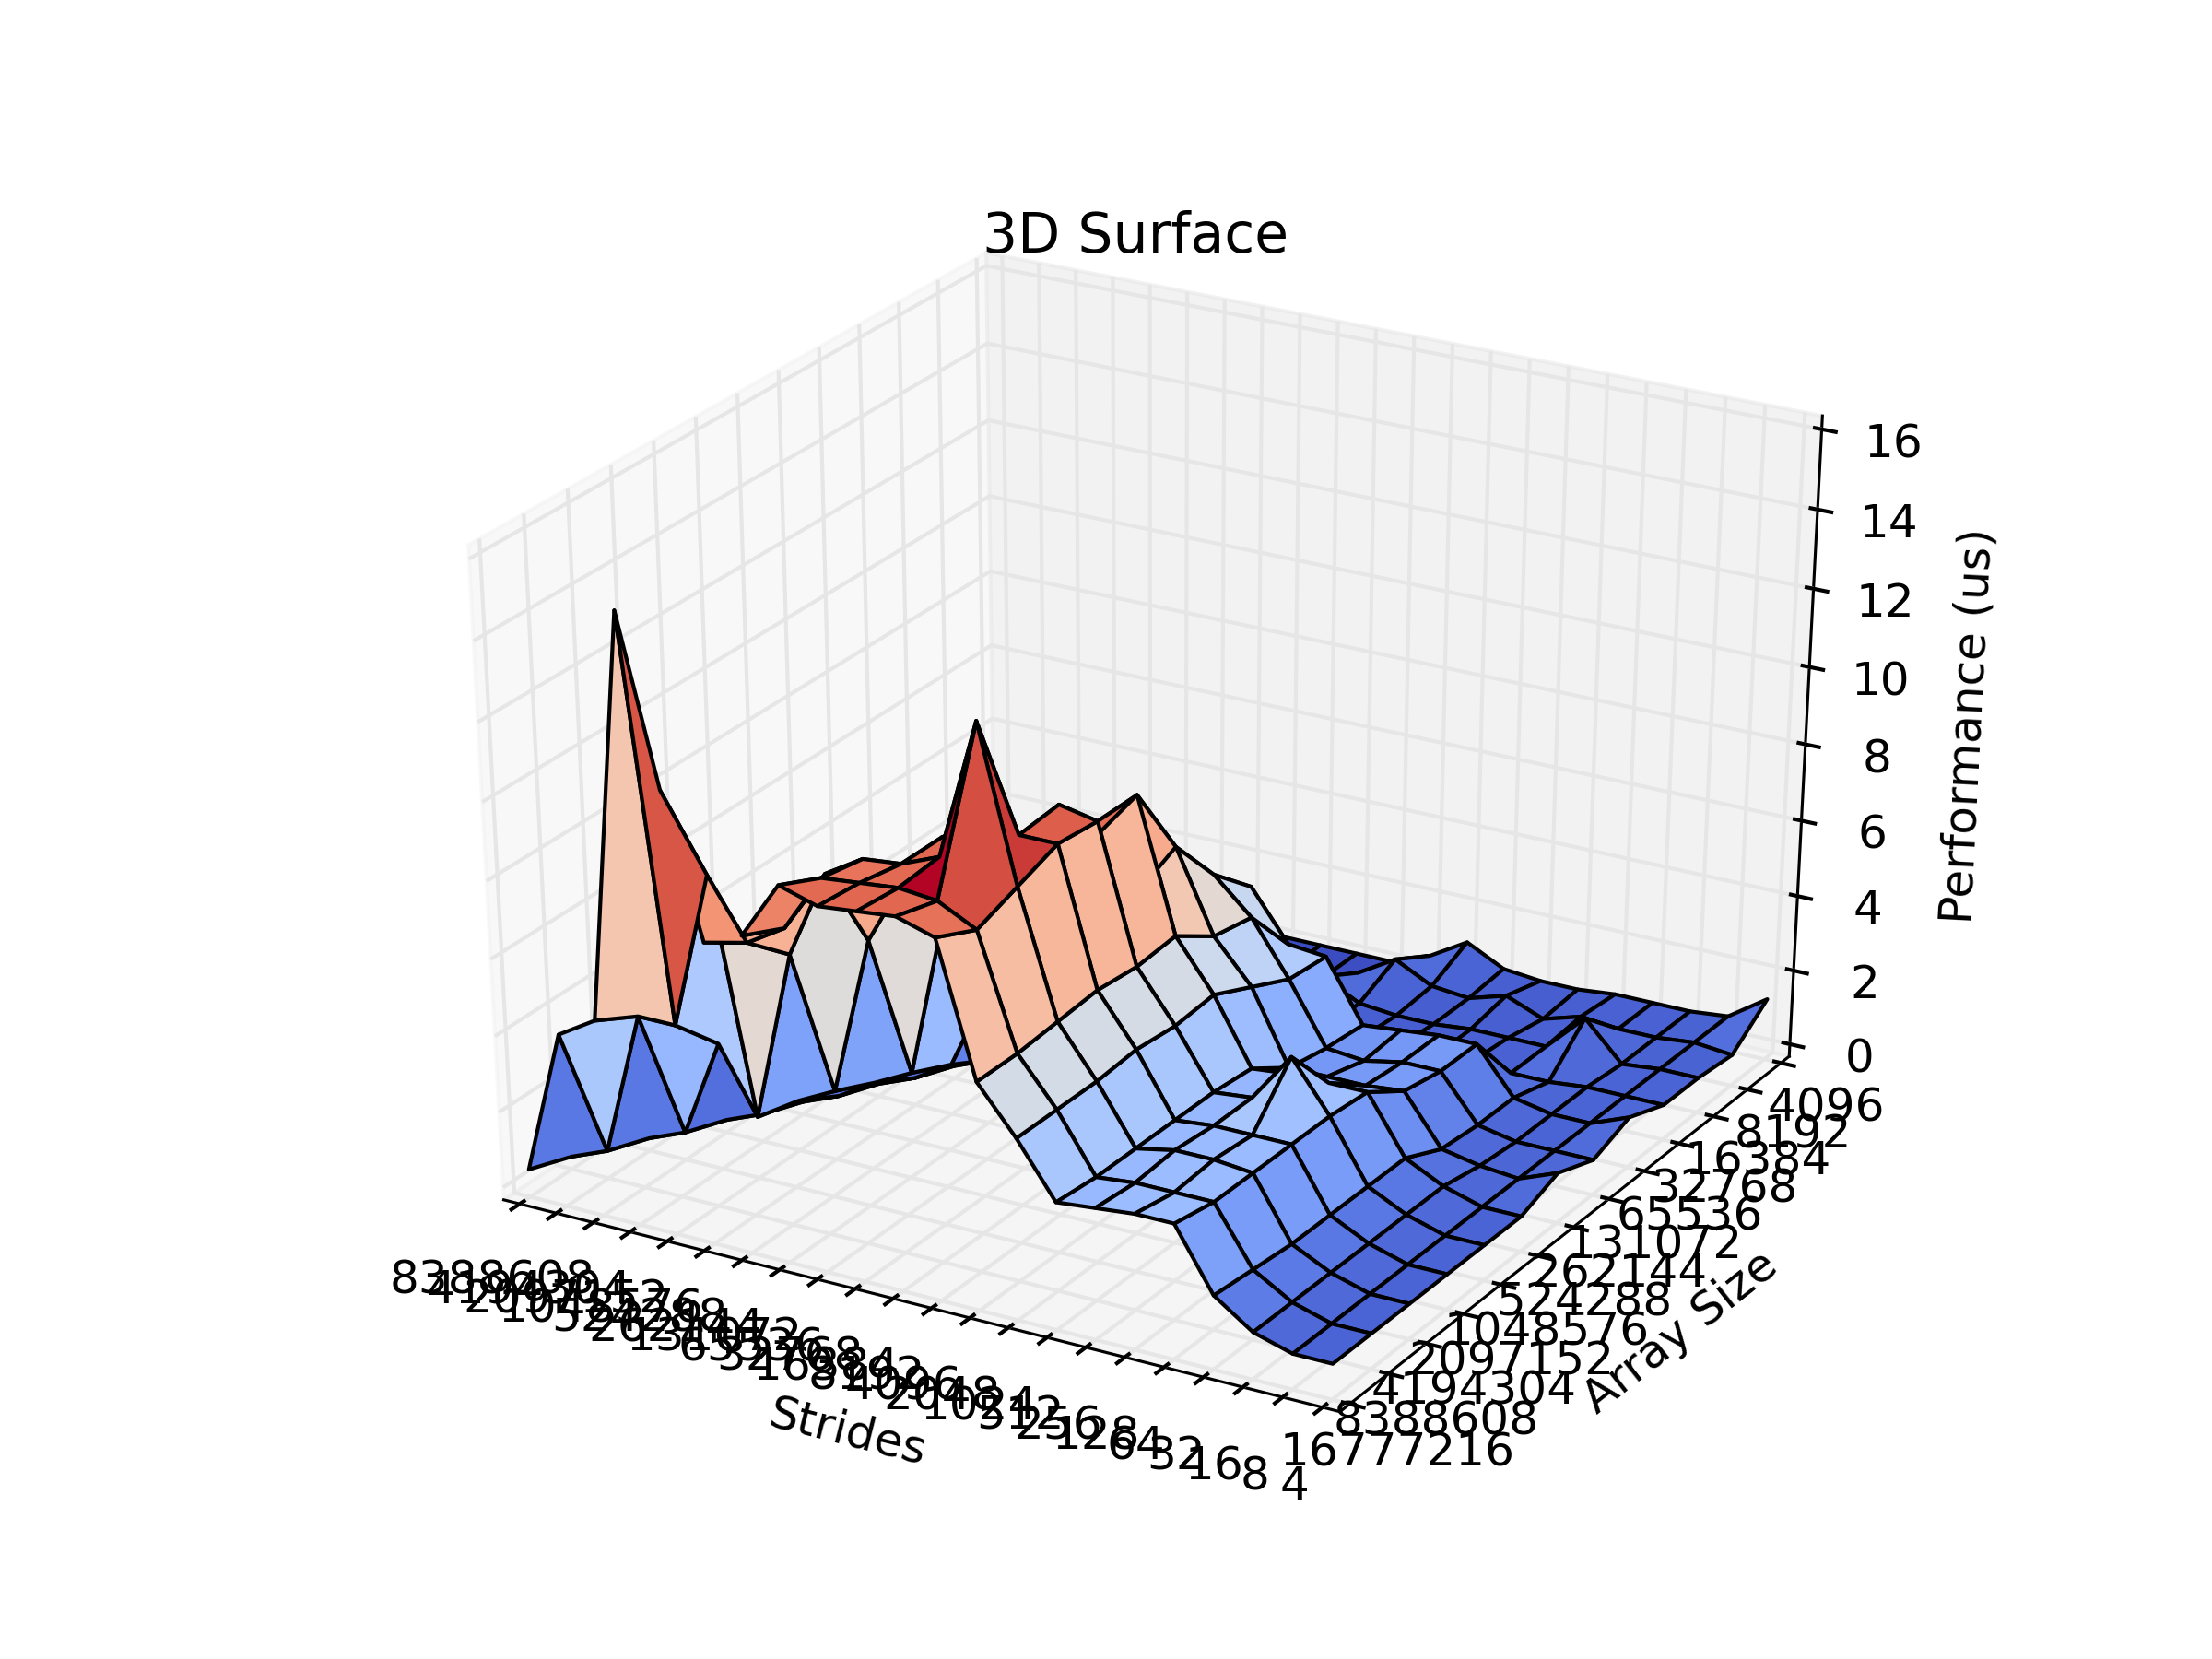

The file beside this chart, header and first rows:
3D Surface, other configs, , , , , , , , , , , , , , , , , , , , , 
Strides, 4, 8, 16, 32, 64, 128, 256, 512, 1024, 2048, 4096, 8192, 16384, 32768, 65536, 131072, 262144, 524288, 1048576, 2097152, 4194304, 8388608
Array Size, 4096, 8192, 16384, 32768, 65536, 131072, 262144, 524288, 1048576, 2097152, 4194304, 8388608, 16777216
Performance (us), , , , , , , , , , , , , , , , , , , , , , 
1.3, 0.6, 0.5, 0.5, 0.5, 0.4, 0.4, 0.5, 1, 0.4, 0, 0, 0, 0, 0, 0, 0, 0, 0, 0, 0, 0
0.5, 0.6, 0.5, 0.5, 0.6, 0.3, 0.7, 0.4, 0.5, 1, 0.4, 0, 0, 0, 0, 0, 0, 0, 0, 0, 0, 0
0.6, 0.6, 0.5, 1.5, 0.5, 0.5, 0.5, 0.4, 0.4, 0.5, 1, 0.4, 0, 0, 0, 0, 0, 0, 0, 0, 0, 0
0.6, 0.6, 0.6, 0.5, 0.5, 0.6, 0.5, 0.5, 0.5, 0.5, 0.8, 1, 0.4, 0, 0, 0, 0, 0, 0, 0, 0, 0
1, 0.6, 0.6, 0.8, 2, 2, 1.9, 1.8, 3.4, 3.5, 4.8, 0.8, 1, 0.4, 0, 0, 0, 0, 0, 0, 0, 0
0.6, 0.6, 0.6, 0.8, 2, 2, 1.8, 1.9, 3.5, 4.9, 5.8, 4.8, 0.9, 1, 0.4, 0, 0, 0, 0, 0, 0, 0
1, 0.6, 0.7, 0.9, 2.2, 2.1, 2.1, 2.1, 4, 5.1, 7.2, 5.8, 4.8, 0.9, 1, 0.4, 0, 0, 0, 0, 0, 0
0.6, 0.6, 0.9, 1.4, 2.9, 2.9, 2.9, 2.8, 4.5, 5.8, 9.2, 8, 7.1, 5.7, 3.2, 1, 0.4, 0, 0, 0, 0, 0
0.6, 0.6, 0.9, 1.4, 3, 4.3, 3, 2.9, 4.4, 5.7, 9.2, 9.4, 8.3, 7.2, 6.2, 1.5, 1, 0.4, 0, 0, 0, 0
0.6, 0.6, 0.9, 1.4, 3, 3, 3, 2.9, 4.5, 5.8, 9.3, 9.3, 9.4, 8.8, 7.5, 5.7, 1.5, 1, 0.4, 0, 0, 0
0.6, 0.6, 0.9, 1.4, 3, 3.1, 3.1, 2.9, 4.4, 5.7, 8.9, 12.8, 9.2, 8.8, 8.7, 8.1, 5.8, 1.3, 3, 0.4, 0, 0
0.6, 0.6, 0.9, 1.5, 3, 3, 3, 2.9, 4.4, 5.6, 8.5, 9, 9.1, 9, 8.9, 7.4, 6.8, 8.3, 4.2, 4.2, 0.4, 0
0.6, 0.6, 0.9, 1.6, 3.2, 3.2, 3.1, 3, 4.4, 5.6, 9, 9.3, 9.2, 9.1, 9.4, 7.9, 7.5, 11.1, 15.3, 4.8, 4.2, 0.4
